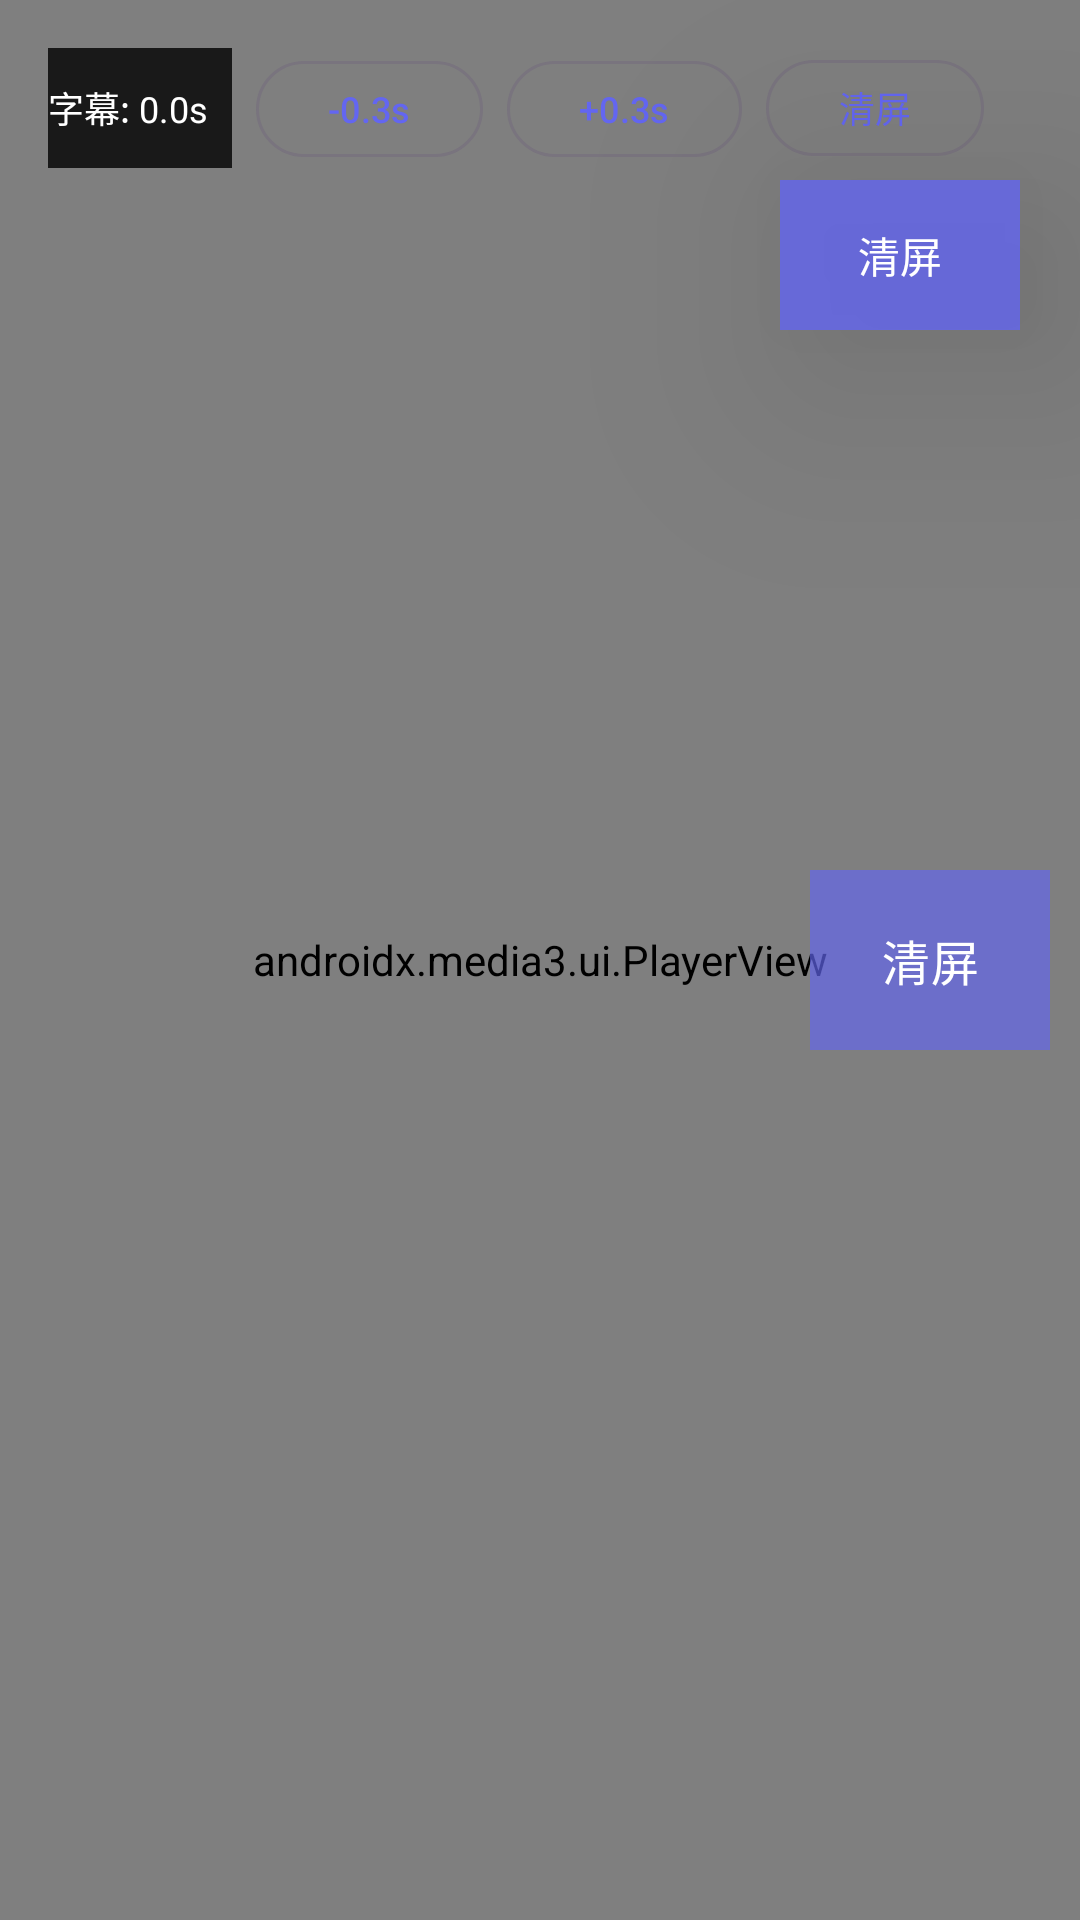

Android layout source for this screen:
<!-- AndroidManifest.xml: activity theme Theme.VideoPlayerApp.FullScreen -->
<!-- res/layout/activity_player.xml -->
<?xml version="1.0" encoding="utf-8"?>
<RelativeLayout xmlns:android="http://schemas.android.com/apk/res/android"
    android:id="@+id/rootLayout"
    android:layout_width="match_parent"
    android:layout_height="match_parent"
    android:background="@color/black"
    android:keepScreenOn="true"
    android:focusable="true"
    android:focusableInTouchMode="true">

    <androidx.media3.ui.PlayerView
        android:id="@+id/playerView"
        android:layout_width="match_parent"
        android:layout_height="match_parent"
        android:layout_centerInParent="true" />



    
    <TextView
        android:id="@+id/subtitleView"
        android:layout_width="match_parent"
        android:layout_height="wrap_content"
        android:layout_alignBottom="@id/playerView"
        android:layout_marginBottom="80dp"
        android:layout_marginStart="16dp"
        android:layout_marginEnd="16dp"
        android:background="@color/subtitle_bg"
        android:gravity="center"
        android:padding="8dp"
        android:textColor="@color/subtitle_text"
        android:textSize="16sp"
        android:visibility="gone" />

    
    <LinearLayout
        android:id="@+id/controlsOverlay"
        android:layout_width="match_parent"
        android:layout_height="wrap_content"
        android:layout_alignParentTop="true"
        android:layout_marginTop="16dp"
        android:layout_marginStart="16dp"
        android:layout_marginEnd="16dp"
        android:orientation="horizontal"
        android:gravity="end">

        <TextView
            android:id="@+id/tvSubtitleOffset"
            android:layout_width="wrap_content"
            android:layout_height="40dp"
            android:text="字幕: 0.0s"
            android:textSize="12sp"
            android:textColor="@color/white"
            android:background="@color/subtitle_bg"
            android:padding="8dp"
            android:layout_marginEnd="8dp"
            android:gravity="center" />

        <Button
            android:id="@+id/btnSubtitleDelayMinus"
            android:layout_width="wrap_content"
            android:layout_height="40dp"
            android:text="-0.3s"
            android:textSize="12sp"
            android:minWidth="60dp"
            android:layout_marginEnd="8dp"
            style="@style/Widget.Material3.Button.OutlinedButton" />

        <Button
            android:id="@+id/btnSubtitleDelayPlus"
            android:layout_width="wrap_content"
            android:layout_height="40dp"
            android:text="+0.3s"
            android:textSize="12sp"
            android:minWidth="60dp"
            android:layout_marginEnd="8dp"
            style="@style/Widget.Material3.Button.OutlinedButton" />

        <Button
            android:id="@+id/btnClearScreenInline"
            android:layout_width="wrap_content"
            android:layout_height="40dp"
            android:text="清屏"
            android:textSize="12sp"
            android:minWidth="80dp"
            android:layout_marginEnd="8dp"
            style="@style/Widget.Material3.Button.OutlinedButton" />

        <Button
            android:id="@+id/btnToggleControls"
            android:layout_width="wrap_content"
            android:layout_height="40dp"
            android:text="切换控件"
            android:textSize="12sp"
            android:minWidth="80dp"
            android:layout_marginEnd="8dp"
            style="@style/Widget.Material3.Button.OutlinedButton" />

        <Button
            android:id="@+id/btnSubtitlePanel"
            android:layout_width="wrap_content"
            android:layout_height="40dp"
            android:text="@string/show_subtitles"
            android:textSize="12sp"
            android:minWidth="120dp"
            style="@style/Widget.Material3.Button.OutlinedButton" />

    </LinearLayout>


    
    <Button
        android:id="@+id/btnClearScreenFloat"
        android:layout_width="wrap_content"
        android:layout_height="60dp"
        android:layout_centerVertical="true"
        android:layout_alignParentEnd="true"
        android:layout_marginEnd="10dp"
        android:text="清屏"
        android:textSize="16sp"
        android:textColor="@android:color/white"
        android:background="#AA000000"
        android:minWidth="80dp"
        android:elevation="20dp"
        android:padding="8dp" />

    
    <LinearLayout
        android:id="@+id/subtitlePanel"
        android:layout_width="300dp"
        android:layout_height="match_parent"
        android:layout_alignParentEnd="true"
        android:background="@color/subtitle_panel_bg"
        android:orientation="vertical"
        android:visibility="gone"
        android:elevation="8dp">

        <LinearLayout
            android:layout_width="match_parent"
            android:layout_height="wrap_content"
            android:orientation="horizontal"
            android:padding="16dp"
            android:background="@color/primary">

            <TextView
                android:layout_width="0dp"
                android:layout_height="wrap_content"
                android:layout_weight="1"
                android:text="@string/subtitle_panel_title"
                android:textColor="@color/white"
                android:textSize="16sp"
                android:textStyle="bold" />

            <ImageButton
                android:id="@+id/btnCloseSubtitlePanel"
                android:layout_width="wrap_content"
                android:layout_height="wrap_content"
                android:background="?android:attr/selectableItemBackgroundBorderless"
                android:src="@android:drawable/ic_menu_close_clear_cancel"
                android:tint="@color/white"
                android:padding="8dp" />

        </LinearLayout>

        <TextView
            android:layout_width="match_parent"
            android:layout_height="wrap_content"
            android:text="@string/subtitle_help_text"
            android:textSize="12sp"
            android:textColor="@color/on_background"
            android:gravity="center"
            android:padding="8dp"
            android:alpha="0.7" />

        <androidx.recyclerview.widget.RecyclerView
            android:id="@+id/subtitleRecyclerView"
            android:layout_width="match_parent"
            android:layout_height="match_parent"
            android:padding="8dp" />

    </LinearLayout>

    
    <View
        android:id="@+id/clearScreenOverlay"
        android:layout_width="match_parent"
        android:layout_height="match_parent"
        android:background="@android:color/transparent"
        android:visibility="gone" />
    
    
    <TextView
        android:id="@+id/clearScreenHint"
        android:layout_width="wrap_content"
        android:layout_height="wrap_content"
        android:layout_centerInParent="true"
        android:text="点击屏幕退出清屏模式"
        android:textColor="@color/white"
        android:textSize="16sp"
        android:background="@color/subtitle_bg"
        android:padding="12dp"
        android:elevation="10dp"
        android:alpha="0.8"
        android:visibility="gone" />

    
    <ProgressBar
        android:id="@+id/loadingIndicator"
        android:layout_width="wrap_content"
        android:layout_height="wrap_content"
        android:layout_centerInParent="true"
        android:indeterminate="true" />

    
    <FrameLayout
        android:layout_width="match_parent"
        android:layout_height="match_parent"
        android:clickable="false"
        android:focusable="false">

        <Button
            android:id="@+id/btnClearScreenTop"
            android:layout_width="wrap_content"
            android:layout_height="50dp"
            android:layout_gravity="top|end"
            android:layout_marginTop="60dp"
            android:layout_marginEnd="20dp"
            android:text="清屏"
            android:textSize="14sp"
            android:textColor="@android:color/white"
            android:background="#CC000000"
            android:minWidth="80dp"
            android:elevation="50dp"
            android:padding="8dp"
            android:translationZ="50dp" />

    </FrameLayout>

</RelativeLayout>
<!-- resources referenced by this layout -->
<resources>
  <color name="black">#FF000000</color>
  <color name="on_background">#FF1C1B1F</color>
  <color name="primary">#FF6366F1</color>
  <color name="subtitle_bg">#CC000000</color>
  <color name="subtitle_panel_bg">#F0F0F0F0</color>
  <color name="subtitle_text">#FFFFFFFF</color>
  <color name="white">#FFFFFFFF</color>
  <string name="show_subtitles">Show Subtitles Panel</string>
  <string name="subtitle_help_text">Tap timestamp to jump to time, long press text to select</string>
  <string name="subtitle_panel_title">Video Transcript</string>
  <style name="Theme.VideoPlayerApp.FullScreen" parent="Theme.VideoPlayerApp">
          <item name="android:windowFullscreen">true</item>
          <item name="android:windowContentOverlay">@null</item>
          <item name="android:windowNoTitle">true</item>
          <item name="android:windowActionBar">false</item>
          <item name="android:windowTranslucentStatus">true</item>
          <item name="android:windowTranslucentNavigation">true</item>
      </style>
  <style name="Theme.VideoPlayerApp" parent="Theme.Material3.DayNight">
          
          <item name="colorPrimary">@color/primary</item>
          <item name="colorOnPrimary">@color/white</item>
          <item name="colorPrimaryContainer">@color/primary_container</item>
          <item name="colorOnPrimaryContainer">@color/on_primary_container</item>
          <item name="android:colorBackground">@color/background</item>
          <item name="colorOnBackground">@color/on_background</item>
          <item name="colorSurface">@color/surface</item>
          <item name="colorOnSurface">@color/on_surface</item>
      </style>
  <color name="primary_container">#FFE0E7FF</color>
  <color name="on_primary_container">#FF1E1B16</color>
  <color name="background">#FFFBFDF7</color>
  <color name="surface">#FFFBFDF7</color>
  <color name="on_surface">#FF1C1B1F</color>
</resources>
